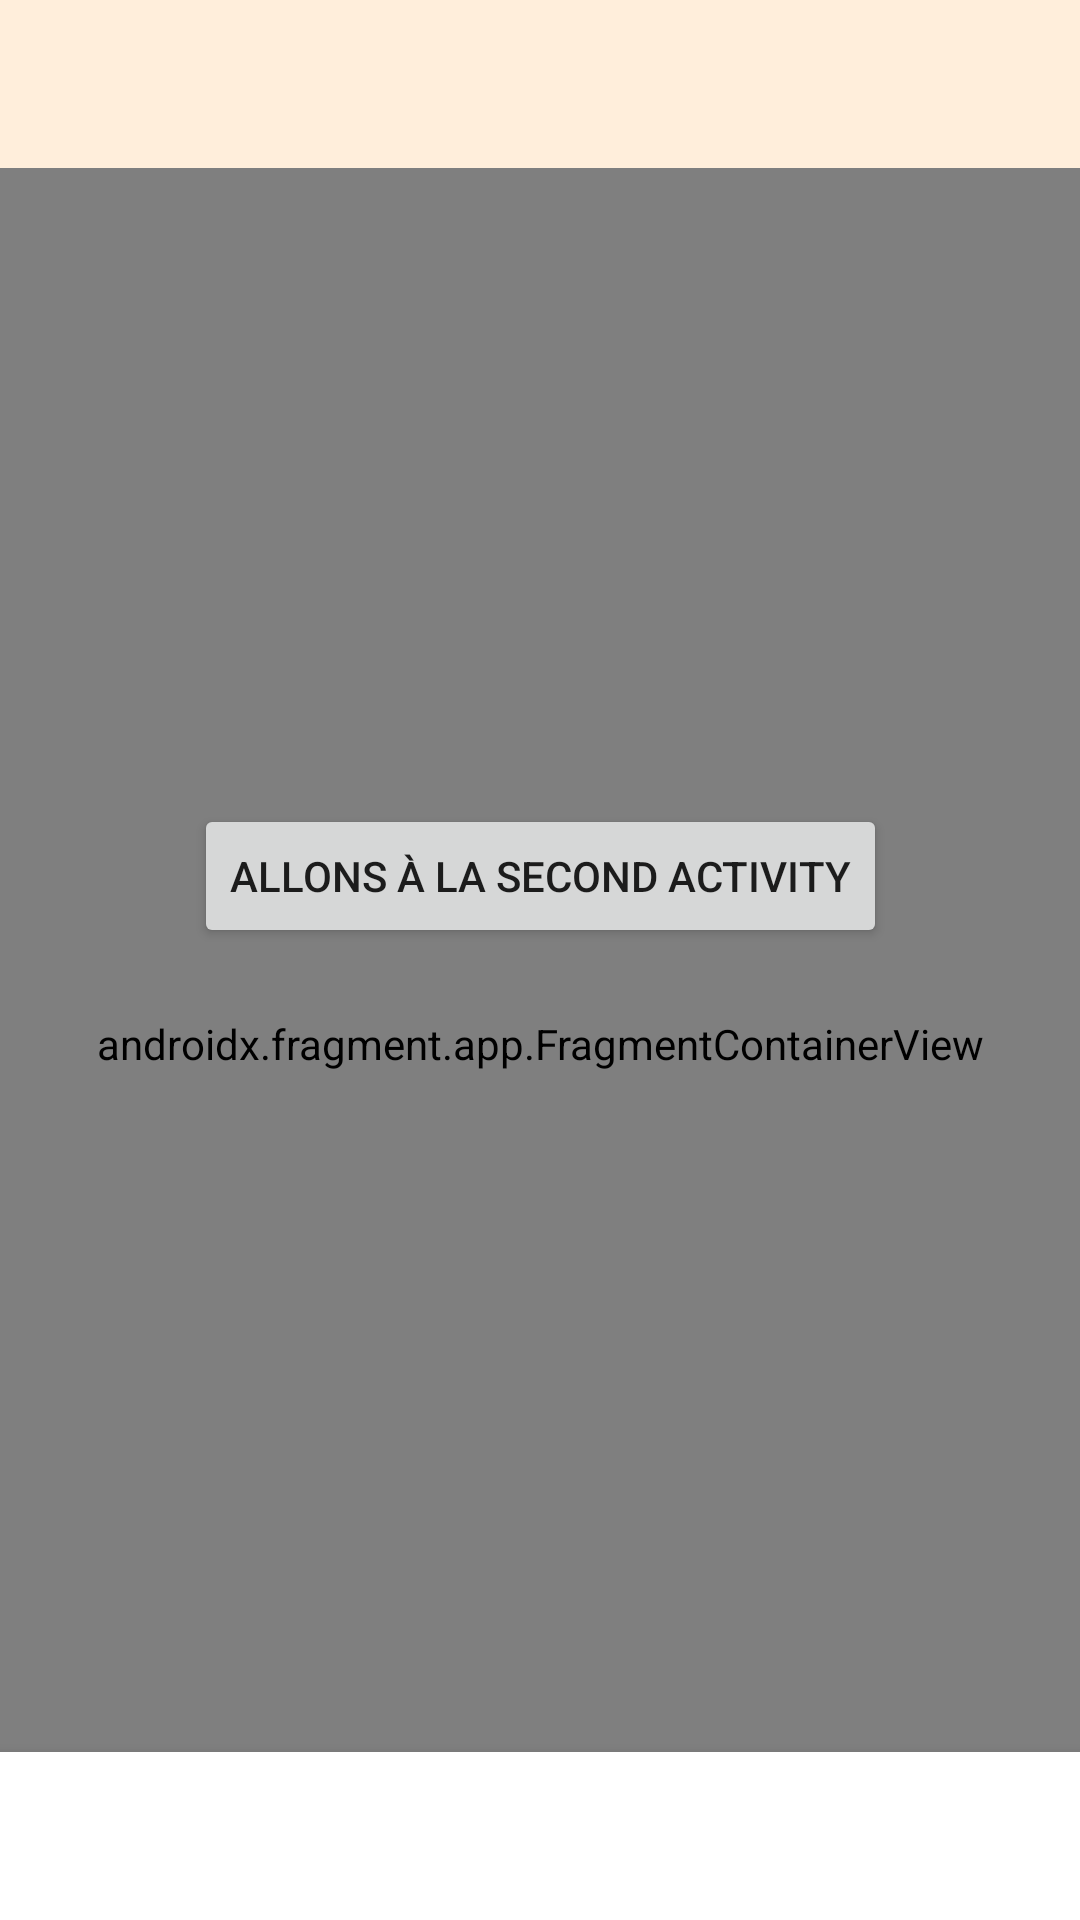

Write the Android layout XML for this screen, with the resource values it uses.
<!-- AndroidManifest.xml: application theme Theme.Goodboi -->
<!-- res/layout/ressourceduprof.xml -->
<?xml version="1.0" encoding="utf-8"?>
<layout xmlns:android="http://schemas.android.com/apk/res/android"
    xmlns:app="http://schemas.android.com/apk/res-auto"
    xmlns:tools="http://schemas.android.com/tools">

    <data class="MainActivityBinding">
        <variable
            name="test"
            type="String" />
    </data>

    <androidx.constraintlayout.widget.ConstraintLayout
        android:id="@+id/container"
        android:layout_width="match_parent"
        android:layout_height="match_parent"
        android:background="@color/topIcons"
        android:paddingTop="?attr/actionBarSize">

        <com.google.android.material.bottomnavigation.BottomNavigationView
            android:id="@+id/nav_view"
            android:layout_width="0dp"
            android:layout_height="wrap_content"
            android:layout_marginStart="0dp"
            android:layout_marginEnd="0dp"
            android:background="?android:attr/windowBackground"
            app:layout_constraintBottom_toBottomOf="parent"
            app:layout_constraintLeft_toLeftOf="parent"
            app:layout_constraintRight_toRightOf="parent"
            />

        <androidx.fragment.app.FragmentContainerView
            android:id="@+id/nav_host_fragment"
            android:name="androidx.navigation.fragment.NavHostFragment"
            android:layout_width="match_parent"
            android:layout_height="match_parent"
            app:layout_constraintBottom_toTopOf="@id/nav_view"
            app:layout_constraintHorizontal_bias="0.0"
            app:layout_constraintLeft_toLeftOf="parent"
            app:layout_constraintRight_toRightOf="parent"
            app:layout_constraintTop_toTopOf="parent"
            app:layout_constraintVertical_bias="1.0"
            app:navGraph="@navigation/mobile_navigation" />

        <TextView
            android:id="@+id/textView11"
            android:layout_width="wrap_content"
            android:layout_height="0dp"
            android:text="@{test}"
            android:textSize="40sp"
            tools:text="Coucou"
            app:layout_constraintBottom_toBottomOf="parent"
            app:layout_constraintEnd_toEndOf="@+id/nav_host_fragment"
            app:layout_constraintStart_toStartOf="parent" />

        <Button
            android:id="@+id/button2"
            android:layout_width="wrap_content"
            android:layout_height="wrap_content"
            android:text="Allons à la second activity"
            app:layout_constraintBottom_toTopOf="@+id/nav_view"
            app:layout_constraintEnd_toEndOf="parent"
            app:layout_constraintStart_toStartOf="parent"
            app:layout_constraintTop_toTopOf="@+id/nav_host_fragment" />

    </androidx.constraintlayout.widget.ConstraintLayout>
</layout>
<!-- resources referenced by this layout -->
<resources>
  <color name="topIcons">#FFEEDB</color>
  <style name="Theme.Goodboi" parent="Theme.MaterialComponents.DayNight.DarkActionBar">
          
          <item name="colorPrimary">@color/selectedIcone</item>
          <item name="colorPrimaryVariant">@color/choice1</item>
          <item name="colorOnPrimary">@color/text1</item>
          
          <item name="colorSecondary">@color/choice2</item>
          <item name="colorSecondaryVariant">@color/choice2</item>
          <item name="colorOnSecondary">@color/text2</item>
          
          <item name="android:statusBarColor" tools:targetApi="l">?attr/colorPrimaryVariant</item>
          
      </style>
  <color name="choice1">#2BB891</color>
  <color name="text1">#2F243A</color>
  <color name="choice2">#CE2D4F</color>
  <color name="text2">#363457</color>
</resources>
